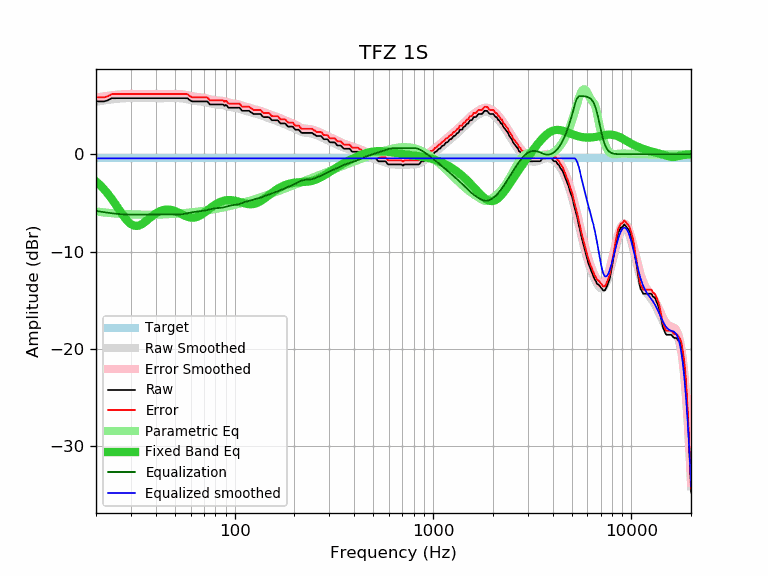

The table this chart was drawn from, first rows:
frequency, raw, error, smoothed, error_smoothed, equalization, parametric_eq, equalized_raw, equalized_smoothed, target
20, 5.44, 5.86, 5.40, 5.82, -5.82, -2.78, -0.38, -0.42, -0.42
21, 5.44, 5.86, 5.47, 5.89, -5.89, -3.18, -0.45, -0.42, -0.42
22, 5.44, 5.86, 5.54, 5.96, -5.96, -3.62, -0.52, -0.42, -0.42
23, 5.56, 5.98, 5.59, 6.01, -6.01, -4.09, -0.45, -0.42, -0.42
24, 5.77, 6.19, 5.64, 6.06, -6.06, -4.59, -0.29, -0.42, -0.42
25, 5.77, 6.19, 5.68, 6.10, -6.10, -5.10, -0.33, -0.42, -0.42
26, 5.77, 6.19, 5.72, 6.14, -6.14, -5.62, -0.37, -0.42, -0.42
27, 5.77, 6.19, 5.75, 6.16, -6.16, -6.11, -0.40, -0.42, -0.42
28, 5.77, 6.19, 5.77, 6.18, -6.18, -6.55, -0.42, -0.42, -0.42
29, 5.77, 6.19, 5.78, 6.20, -6.20, -6.91, -0.43, -0.42, -0.42
30, 5.77, 6.19, 5.79, 6.20, -6.20, -7.18, -0.44, -0.42, -0.42
31, 5.77, 6.19, 5.79, 6.21, -6.21, -7.33, -0.44, -0.42, -0.42
32, 5.77, 6.19, 5.79, 6.21, -6.21, -7.37, -0.44, -0.42, -0.42
33, 5.77, 6.19, 5.78, 6.20, -6.20, -7.32, -0.44, -0.42, -0.42
34, 5.77, 6.19, 5.78, 6.20, -6.20, -7.20, -0.43, -0.42, -0.42
35, 5.77, 6.19, 5.78, 6.20, -6.20, -7.02, -0.43, -0.42, -0.42
36, 5.77, 6.19, 5.77, 6.19, -6.19, -6.83, -0.42, -0.42, -0.42
37, 5.77, 6.19, 5.77, 6.19, -6.19, -6.62, -0.42, -0.42, -0.42
38, 5.77, 6.19, 5.77, 6.19, -6.19, -6.43, -0.42, -0.42, -0.42
39, 5.77, 6.19, 5.77, 6.18, -6.18, -6.25, -0.42, -0.42, -0.42
40, 5.77, 6.19, 5.77, 6.18, -6.18, -6.09, -0.42, -0.42, -0.42
41, 5.77, 6.19, 5.77, 6.18, -6.18, -5.96, -0.42, -0.42, -0.42
42, 5.77, 6.19, 5.77, 6.18, -6.18, -5.86, -0.42, -0.42, -0.42
43, 5.77, 6.19, 5.77, 6.19, -6.19, -5.78, -0.42, -0.42, -0.42
44, 5.77, 6.19, 5.77, 6.19, -6.19, -5.73, -0.42, -0.42, -0.42
45, 5.77, 6.19, 5.77, 6.19, -6.19, -5.70, -0.42, -0.42, -0.42
46, 5.77, 6.19, 5.77, 6.19, -6.19, -5.69, -0.42, -0.42, -0.42
47, 5.77, 6.19, 5.78, 6.20, -6.20, -5.70, -0.43, -0.42, -0.42
48, 5.77, 6.19, 5.78, 6.20, -6.20, -5.73, -0.43, -0.42, -0.42
49, 5.77, 6.19, 5.78, 6.20, -6.20, -5.78, -0.43, -0.42, -0.42
50, 5.77, 6.19, 5.78, 6.20, -6.20, -5.84, -0.43, -0.42, -0.42
51, 5.77, 6.19, 5.78, 6.20, -6.20, -5.91, -0.43, -0.42, -0.42
52, 5.77, 6.19, 5.78, 6.19, -6.19, -5.99, -0.43, -0.42, -0.42
53, 5.77, 6.19, 5.77, 6.18, -6.18, -6.07, -0.42, -0.42, -0.42
54, 5.77, 6.19, 5.75, 6.17, -6.17, -6.15, -0.40, -0.42, -0.42
55, 5.77, 6.19, 5.73, 6.15, -6.15, -6.23, -0.38, -0.42, -0.42
56, 5.77, 6.19, 5.71, 6.12, -6.12, -6.31, -0.36, -0.42, -0.42
57, 5.77, 6.19, 5.68, 6.10, -6.10, -6.38, -0.33, -0.42, -0.42
58, 5.75, 6.17, 5.65, 6.06, -6.06, -6.43, -0.32, -0.42, -0.42
59, 5.61, 6.03, 5.61, 6.03, -6.03, -6.48, -0.42, -0.42, -0.42
60, 5.53, 5.95, 5.58, 6.00, -6.00, -6.51, -0.47, -0.42, -0.42
61, 5.44, 5.86, 5.55, 5.97, -5.97, -6.52, -0.53, -0.42, -0.42
62, 5.44, 5.86, 5.52, 5.94, -5.94, -6.52, -0.50, -0.42, -0.42
63, 5.44, 5.86, 5.50, 5.92, -5.92, -6.50, -0.48, -0.42, -0.42
64, 5.44, 5.86, 5.48, 5.90, -5.90, -6.47, -0.46, -0.42, -0.42
65, 5.44, 5.86, 5.46, 5.88, -5.88, -6.42, -0.44, -0.42, -0.42
66, 5.44, 5.86, 5.45, 5.86, -5.86, -6.36, -0.43, -0.42, -0.42
67, 5.44, 5.86, 5.43, 5.85, -5.85, -6.29, -0.41, -0.42, -0.42
68, 5.44, 5.86, 5.42, 5.84, -5.84, -6.21, -0.40, -0.42, -0.42
69, 5.44, 5.86, 5.40, 5.82, -5.82, -6.13, -0.38, -0.42, -0.42
70, 5.44, 5.86, 5.38, 5.80, -5.80, -6.04, -0.36, -0.42, -0.42
71, 5.44, 5.86, 5.36, 5.78, -5.78, -5.94, -0.34, -0.42, -0.42
72, 5.44, 5.86, 5.33, 5.75, -5.75, -5.85, -0.31, -0.42, -0.42
73, 5.42, 5.84, 5.30, 5.72, -5.72, -5.75, -0.30, -0.42, -0.42
74, 5.27, 5.69, 5.27, 5.69, -5.69, -5.66, -0.42, -0.42, -0.42
75, 5.12, 5.54, 5.24, 5.66, -5.66, -5.57, -0.54, -0.42, -0.42
76, 5.12, 5.54, 5.21, 5.63, -5.63, -5.48, -0.51, -0.42, -0.42
77, 5.12, 5.54, 5.19, 5.60, -5.60, -5.39, -0.49, -0.42, -0.42
78, 5.12, 5.54, 5.16, 5.58, -5.58, -5.31, -0.46, -0.42, -0.42
79, 5.12, 5.54, 5.14, 5.56, -5.56, -5.23, -0.45, -0.42, -0.42
... 553 more rows
